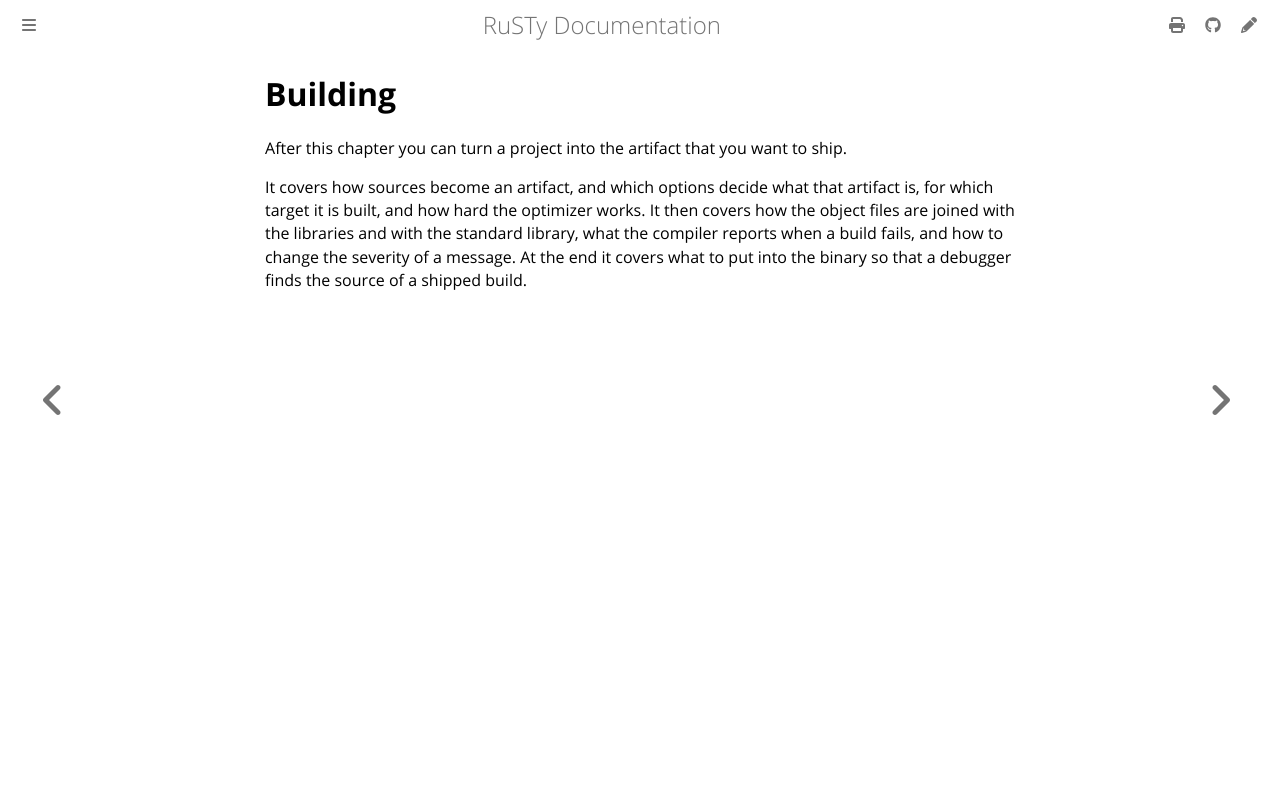

repository: PLC-lang/rusty · page: user/building/index.html · generator: mdbook

# Building

After this chapter you can turn a project into the artifact that you want to ship.

It covers how sources become an artifact, and which options decide what that artifact is, for which target it is built, and how hard the optimizer works. It then covers how the object files are joined with the libraries and with the standard library, what the compiler reports when a build fails, and how to change the severity of a message. At the end it covers what to put into the binary so that a debugger finds the source of a shipped build.
